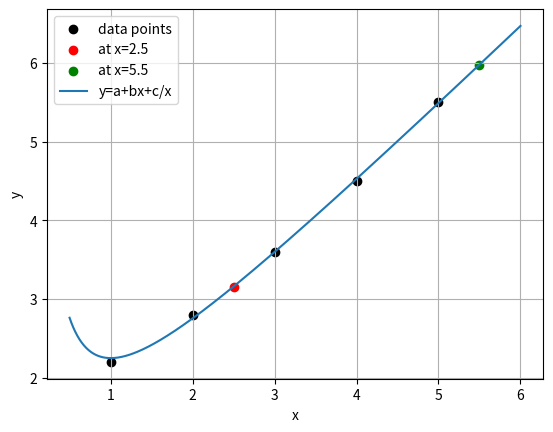

Generate this figure with matplotlib:
import matplotlib.pyplot as plt
import numpy as np

# ------------------------------------------------------------------------------------------------
# Polinomial Regression
# ------------------------------------------------------------------------------------------------


def forwardElimination(A, B):
    row, col = np.shape(A)
    flag = 1
    for i in range(row - 1):
        max = abs(A[i][i])
        k = i
        for j in (i + 1, col - 1):
            if abs(A[j][i]) > max:
                max = A[j][i]
                k = j
        if k != i:
            A[[i, k]] = A[[k, i]]
            B[[i, k]] = B[[k, i]]
            flag = flag * -1
        for j in range(i + 1, row):
            if A[i][i] == 0:
                A[i][i] = 0.0001
            temp = A[j][i] / A[i][i]
            for k in range(col):
                A[j][k] = A[j][k] - temp * A[i][k]
            B[j] = B[j] - temp * B[i]


def backSubstitution(A, B):
    row, col = np.shape(A)
    C = np.empty((row, 1))
    if A[row - 1][col - 1] == 0:
        A[row - 1][col - 1] = 0.0001
    C[row - 1] = B[row - 1] / A[row - 1][col - 1]
    for i in range(row - 2, -1, -1):
        sum = 0
        for j in range(i + 1, row):
            sum += A[i][j] * C[j][0]
        if A[i][i] == 0:
            A[i][i] = 0.0001
        C[i][0] = (B[i] - sum) / A[i][i]
    return C


def GaussianElimination(A, B):
    forwardElimination(A, B)
    return backSubstitution(A, B)


def polinomialRegression(ord):
    recY = arrX * arrY
    A = np.zeros((ord + 1, ord + 1))
    B = np.zeros((ord + 1, 1))
    for i in range(ord + 1):
        for j in range(ord + 1):
            A[i][j] = np.sum(arrX ** (i + j))
    for i in range(ord + 1):
        B[i][0] = np.sum(recY * (arrX ** (i)))
    ai = GaussianElimination(A, B)
    return ai


def poliFunc(x):
    y = 0
    for i in range(len(ai)):
        y += (ai[i] * (x ** i)) / x
    return y


# ------------------------------------------------------------------------------------------------
# Main
# ------------------------------------------------------------------------------------------------
# File reading
arrX = [1.0, 2.0, 3.0, 4.0, 5.0]
arrY = [2.2, 2.8, 3.6, 4.5, 5.5]
# ReadTextFile("data.txt")
# ReadCxvFile("data.csv")
arrX = np.array(arrX)
arrY = np.array(arrY)
# File check
# print(arrX)
# print(arrY)
l = min(arrX)
h = max(arrX)
n = len(arrX)
err = np.zeros(n)

# Plot graph
plt.close('all')
plt.grid()
plt.scatter(arrX, arrY, marker='o', color="black", label='data points')

# Polinomial
ai = polinomialRegression(2)
# print('Polinomial:', ai)
X = np.linspace(l-0.5, h+1, 1000)
funcX = poliFunc(X)
print('a =', ai[1][0])
print('b =', ai[2][0])
print('c =', ai[0][0])
x1 = 2.5
x2 = 5.5
y1 = poliFunc(x1)[0]
y2 = poliFunc(x2)[0]
print('At x = 2.5, y =', y1)
print('At x = 5.5, y =', y2)
plt.scatter(x1, y1, marker='o', color='red', label='at x=2.5')
plt.scatter(x2, y2, marker='o', color='green', label='at x=5.5')
# MSE
# err = (poliFunc(arrX) - arrY) ** 2
# print('Variance:', np.average(err))
plt.plot(X, funcX, label='y=a+bx+c/x')


plt.legend(loc="best")
plt.xlabel("x")
plt.ylabel("y")
plt.show()
